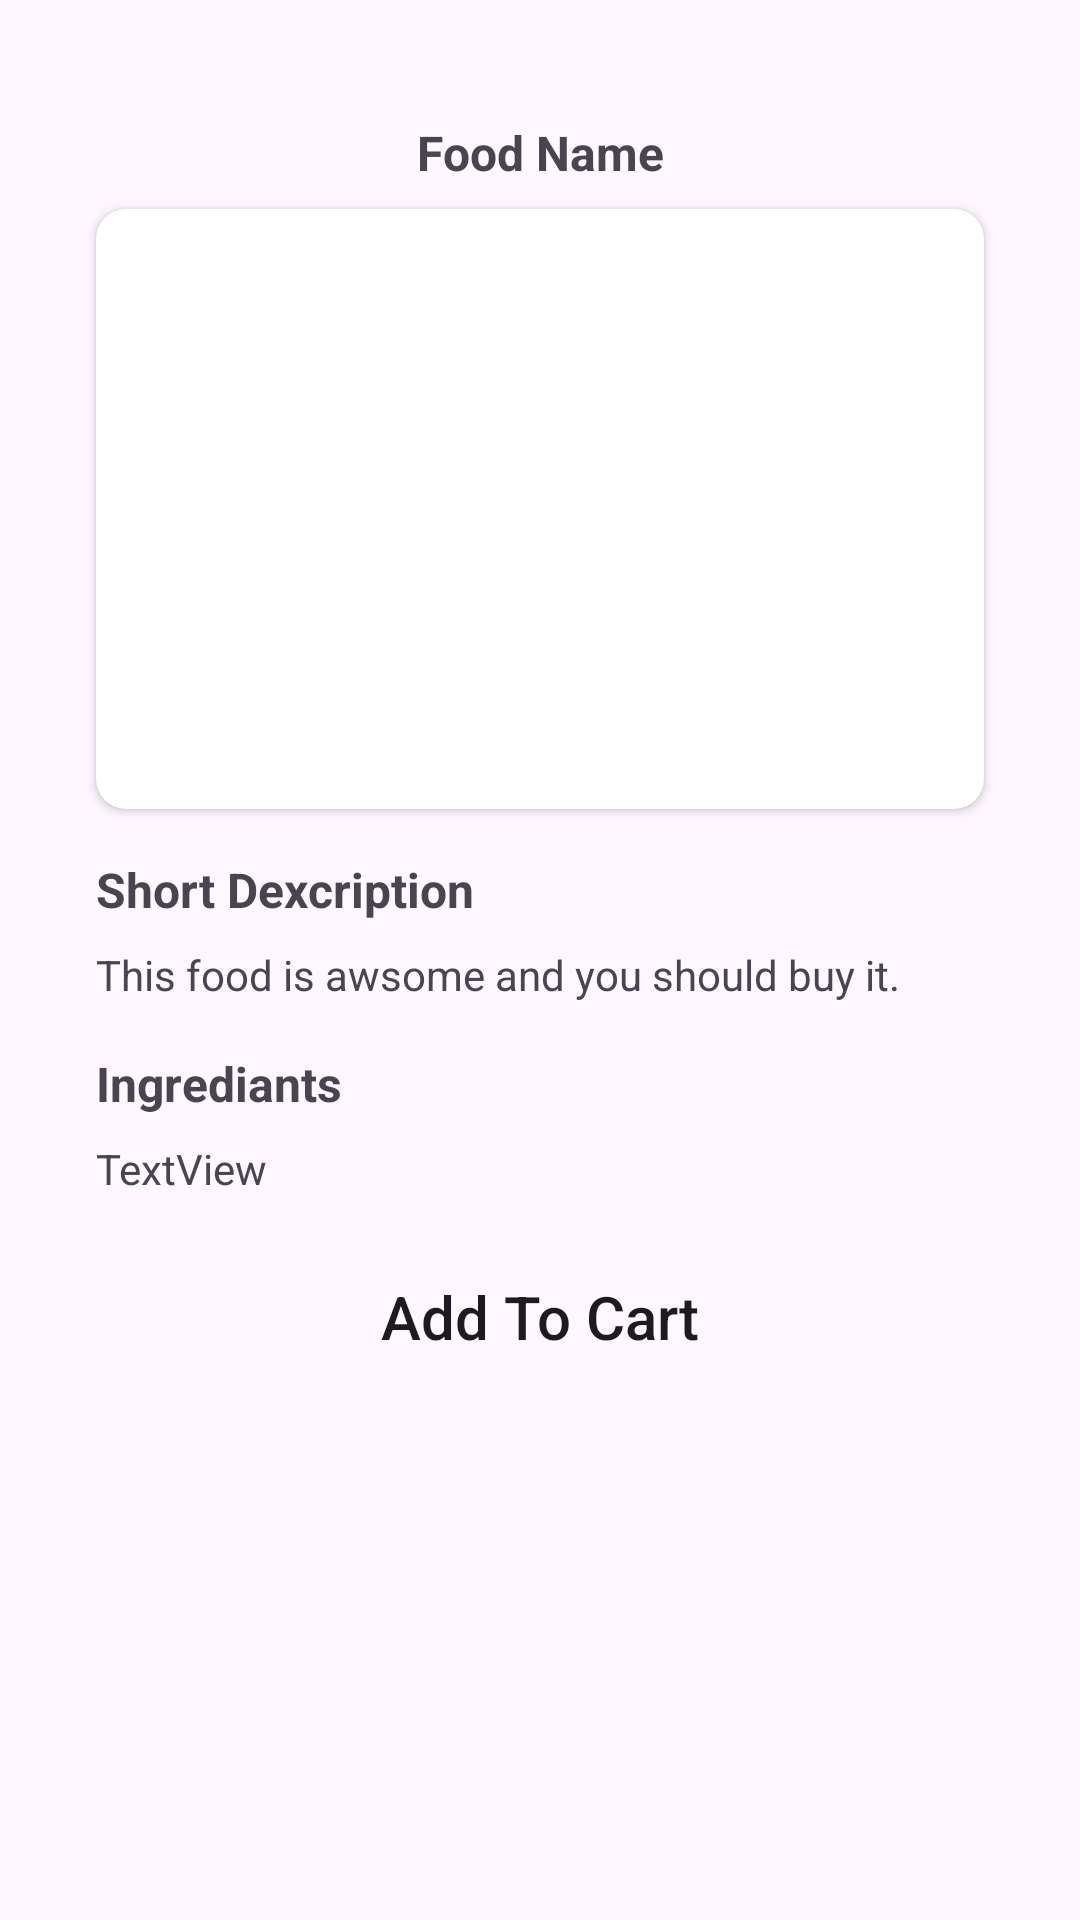

Here is an Android app screen rendered from its layout file. Give the layout XML and the strings, colors and styles it references.
<!-- AndroidManifest.xml: application theme Theme.StreetFood -->
<!-- res/layout/activity_item_detail.xml -->
<?xml version="1.0" encoding="utf-8"?>
<androidx.constraintlayout.widget.ConstraintLayout xmlns:android="http://schemas.android.com/apk/res/android"
    xmlns:app="http://schemas.android.com/apk/res-auto"
    xmlns:tools="http://schemas.android.com/tools"
    android:id="@+id/main"
    android:layout_width="match_parent"
    android:layout_height="match_parent"
    tools:context=".ItemDetailActivity">

    <ImageButton
        android:id="@+id/imageButtonback"
        android:layout_width="24dp"
        android:layout_height="24dp"
        android:layout_marginStart="8dp"
        android:layout_marginTop="16dp"
        android:background="@android:color/transparent"
        android:scaleType="centerCrop"
        app:layout_constraintStart_toStartOf="parent"
        app:layout_constraintTop_toTopOf="parent"
        app:srcCompat="@drawable/arrow_left" />

    <TextView
        android:id="@+id/detailFoodName"
        android:layout_width="wrap_content"
        android:layout_height="wrap_content"
        android:text="Food Name"
        android:textSize="16sp"
        android:textStyle="bold"
        app:layout_constraintEnd_toEndOf="parent"
        app:layout_constraintStart_toStartOf="parent"
        app:layout_constraintTop_toBottomOf="@+id/imageButtonback" />

    <androidx.cardview.widget.CardView
        android:id="@+id/cardView4"
        android:layout_width="0dp"
        android:layout_height="200dp"
        android:layout_marginStart="32dp"
        android:layout_marginTop="8dp"
        android:layout_marginEnd="32dp"
        app:cardCornerRadius="10dp"
        app:layout_constraintEnd_toEndOf="parent"
        app:layout_constraintStart_toStartOf="parent"
        app:layout_constraintTop_toBottomOf="@+id/detailFoodName">

        <ImageView
            android:id="@+id/detailFoodImage"
            android:layout_width="match_parent"
            android:layout_height="match_parent"
            android:scaleType="centerCrop"
            tools:srcCompat="@tools:sample/backgrounds/scenic" />
    </androidx.cardview.widget.CardView>

    <TextView
        android:id="@+id/descriptionHeadingText"
        android:layout_width="wrap_content"
        android:layout_height="wrap_content"
        android:layout_marginStart="32dp"
        android:layout_marginTop="16dp"
        android:text="Short Dexcription"
        android:textSize="16sp"
        android:textStyle="bold"
        app:layout_constraintStart_toStartOf="parent"
        app:layout_constraintTop_toBottomOf="@+id/cardView4" />

    <TextView
        android:id="@+id/desctiptionDataText"
        android:layout_width="wrap_content"
        android:layout_height="wrap_content"
        android:layout_marginTop="8dp"
        android:text="This food is awsome and you should buy it."
        app:layout_constraintStart_toStartOf="@+id/descriptionHeadingText"
        app:layout_constraintTop_toBottomOf="@+id/descriptionHeadingText" />

    <TextView
        android:id="@+id/ingrediantText"
        android:layout_width="wrap_content"
        android:layout_height="wrap_content"
        android:layout_marginTop="16dp"
        android:text="Ingrediants"
        android:textSize="16sp"
        android:textStyle="bold"
        app:layout_constraintStart_toStartOf="@+id/desctiptionDataText"
        app:layout_constraintTop_toBottomOf="@+id/desctiptionDataText" />

    <TextView
        android:id="@+id/ingrediantDataText"
        android:layout_width="wrap_content"
        android:layout_height="wrap_content"
        android:layout_marginTop="8dp"
        android:text="TextView"
        app:layout_constraintStart_toStartOf="@+id/ingrediantText"
        app:layout_constraintTop_toBottomOf="@+id/ingrediantText" />

    <androidx.appcompat.widget.AppCompatButton
        android:id="@+id/button4"
        android:layout_width="match_parent"
        android:layout_height="wrap_content"
        android:layout_marginHorizontal="32dp"
        android:textSize="20sp"
        android:layout_marginTop="16dp"
        android:background="@drawable/addtocartshape"
        android:text="Add To Cart"
        android:textAllCaps="false"
        app:layout_constraintEnd_toEndOf="parent"
        app:layout_constraintStart_toStartOf="parent"
        app:layout_constraintTop_toBottomOf="@+id/ingrediantDataText" />
</androidx.constraintlayout.widget.ConstraintLayout>
<!-- resources referenced by this layout -->
<resources>
  <style name="Theme.StreetFood" parent="Base.Theme.StreetFood" />
  <style name="Base.Theme.StreetFood" parent="Theme.Material3.DayNight.NoActionBar">
          
          
      </style>
</resources>
